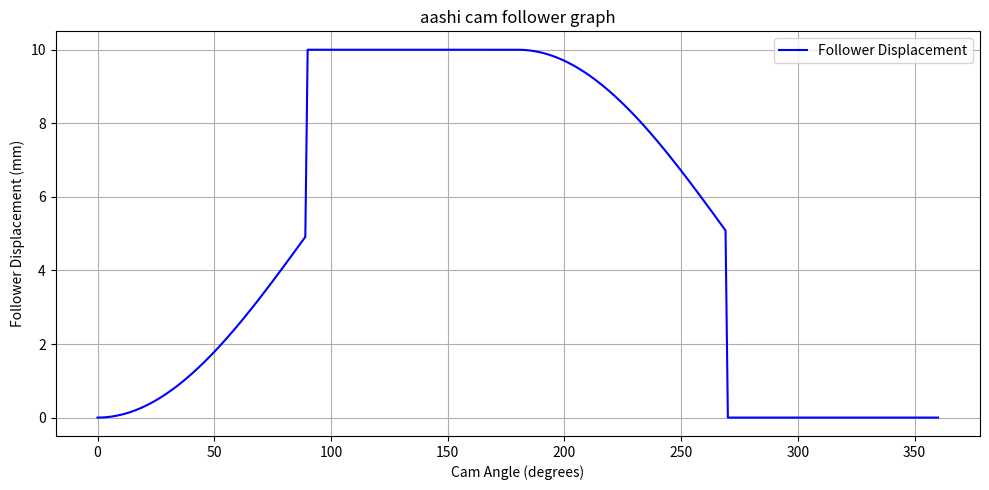

Reproduce this figure in Python.
import numpy as np
import matplotlib.pyplot as plt

# Define cam rotation angles (degrees)
theta = np.linspace(0, 360, 361)

# Create an idealized displacement model (can be replaced with actual cam profile data)
# Example motion phases: rise (0–90), dwell (90–180), fall (180–270), dwell (270–360)
displacement = []

for angle in theta:
    if 0 <= angle < 90:
        # Rise: follower rises smoothly (parabolic)
        h = 10 * (1 - np.cos(np.radians(angle))) / 2
    elif 90 <= angle < 180:
        # Dwell: constant height
        h = 10
    elif 180 <= angle < 270:
        # Fall: follower returns
        h = 10 * (1 + np.cos(np.radians(angle - 180))) / 2
    else:
        # Dwell: back to base
        h = 0
    displacement.append(h)

# Plotting the displacement diagram
plt.figure(figsize=(10, 5))
plt.plot(theta, displacement, label='Follower Displacement', color='blue')
plt.title("aashi cam follower graph")
plt.xlabel("Cam Angle (degrees)")
plt.ylabel("Follower Displacement (mm)")
plt.grid(True)
plt.legend()
plt.tight_layout()
plt.show()
